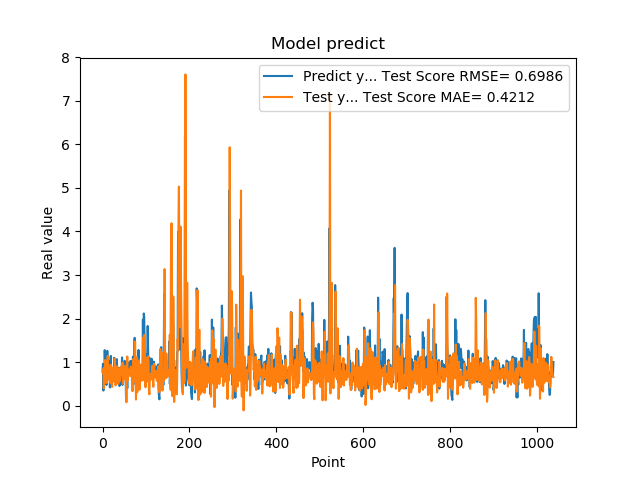

Source data for this figure (header and first rows):
7.976629734039306641e-01, 7.653790271458238426e-01
9.608020186424257592e-01, 7.916744364818594226e-01
3.470349907875061035e-01, 8.493442948894783795e-01
9.546210169792177513e-01, 3.985003919093406122e-01
5.251880288124084473e-01, 8.684074560134146248e-01
1.275226235389709695e+00, 7.047841468186900604e-01
8.723750114440917969e-01, 1.049521818847530596e+00
7.321749925613403320e-01, 7.297357732932209240e-01
7.640249729156494141e-01, 5.196979994192384433e-01
4.752210080623626154e-01, 6.420229731355583391e-01
7.414129972457885742e-01, 5.270682080780633161e-01
1.258002042770385520e+00, 8.503403593389479154e-01
7.274609804153442383e-01, 1.140651408336845085e+00
7.892770171165466309e-01, 5.979994453934096565e-01
6.914690136909484863e-01, 6.009005745179409885e-01
7.093830108642578125e-01, 6.030622598030411785e-01
1.014547944068908691e+00, 7.261031665523015599e-01
4.182830154895783026e-01, 9.256457253844665445e-01
1.002280950546264648e+00, 5.248646097781030084e-01
1.143296003341674805e+00, 9.158847501497002774e-01
6.746559739112854004e-01, 9.370650472356549798e-01
6.009536385536193848e-01, 5.158219164512313215e-01
6.538079977035522461e-01, 4.332473759287645554e-01
7.814120054244995117e-01, 7.153319005372801298e-01
8.469259738922119141e-01, 8.058909490143031373e-01
6.482390165328979492e-01, 8.695640127863333291e-01
5.623700022697448730e-01, 5.818583712053797541e-01
1.099647998809814453e+00, 5.508486405847573542e-01
9.541710019111632191e-01, 1.081832594194351849e+00
6.694499850273132324e-01, 9.552111629271916593e-01
6.464660167694091797e-01, 4.657198258656626288e-01
8.223180174827575684e-01, 5.526699248960190713e-01
8.300920128822326660e-01, 7.510340401612544126e-01
1.067314028739929199e+00, 8.660674029672684737e-01
6.827279925346374512e-01, 9.019123716496787457e-01
6.464239954948425293e-01, 6.770954634159546126e-01
6.881093978881835938e-01, 5.029057688994151842e-01
6.500350236892700195e-01, 5.260597554204295978e-01
8.693690299987792969e-01, 6.719244645464413912e-01
4.518609941005706787e-01, 8.569953539104543383e-01
4.952389895915984552e-01, 5.656579441740782199e-01
6.850870251655578613e-01, 6.718349740021412053e-01
8.653740286827087402e-01, 8.156860390899568491e-01
7.400469779968261719e-01, 8.980062638310472023e-01
8.204330205917358398e-01, 7.022469782272851013e-01
1.108605027198791504e+00, 7.603153990181914512e-01
4.751499891281127930e-01, 9.874123045035960722e-01
9.457899928092955433e-01, 4.980720170233058908e-01
7.877500057220458984e-01, 7.668094757645165238e-01
9.367713332176208496e-01, 6.792767681425297965e-01
6.470239758491516113e-01, 7.604543960235575772e-01
1.029777050018310325e+00, 6.049406691726268992e-01
9.328820109367371716e-01, 9.123432733280437690e-01
7.528370022773742676e-01, 9.050858722567606263e-01
2.307340055704117099e-01, 5.893734515198609802e-01
8.772729635238647461e-01, 7.859461430875572252e-02
7.876309752464294434e-01, 8.494639184385709418e-01
3.992269933223724365e-01, 1.127798878811403505e+00
9.923512339591979980e-01, 5.789413817258427519e-01
7.200859785079956055e-01, 8.297809033118372923e-01
7.269890308380126953e-01, 8.188274396520069942e-01
... 979 more rows
